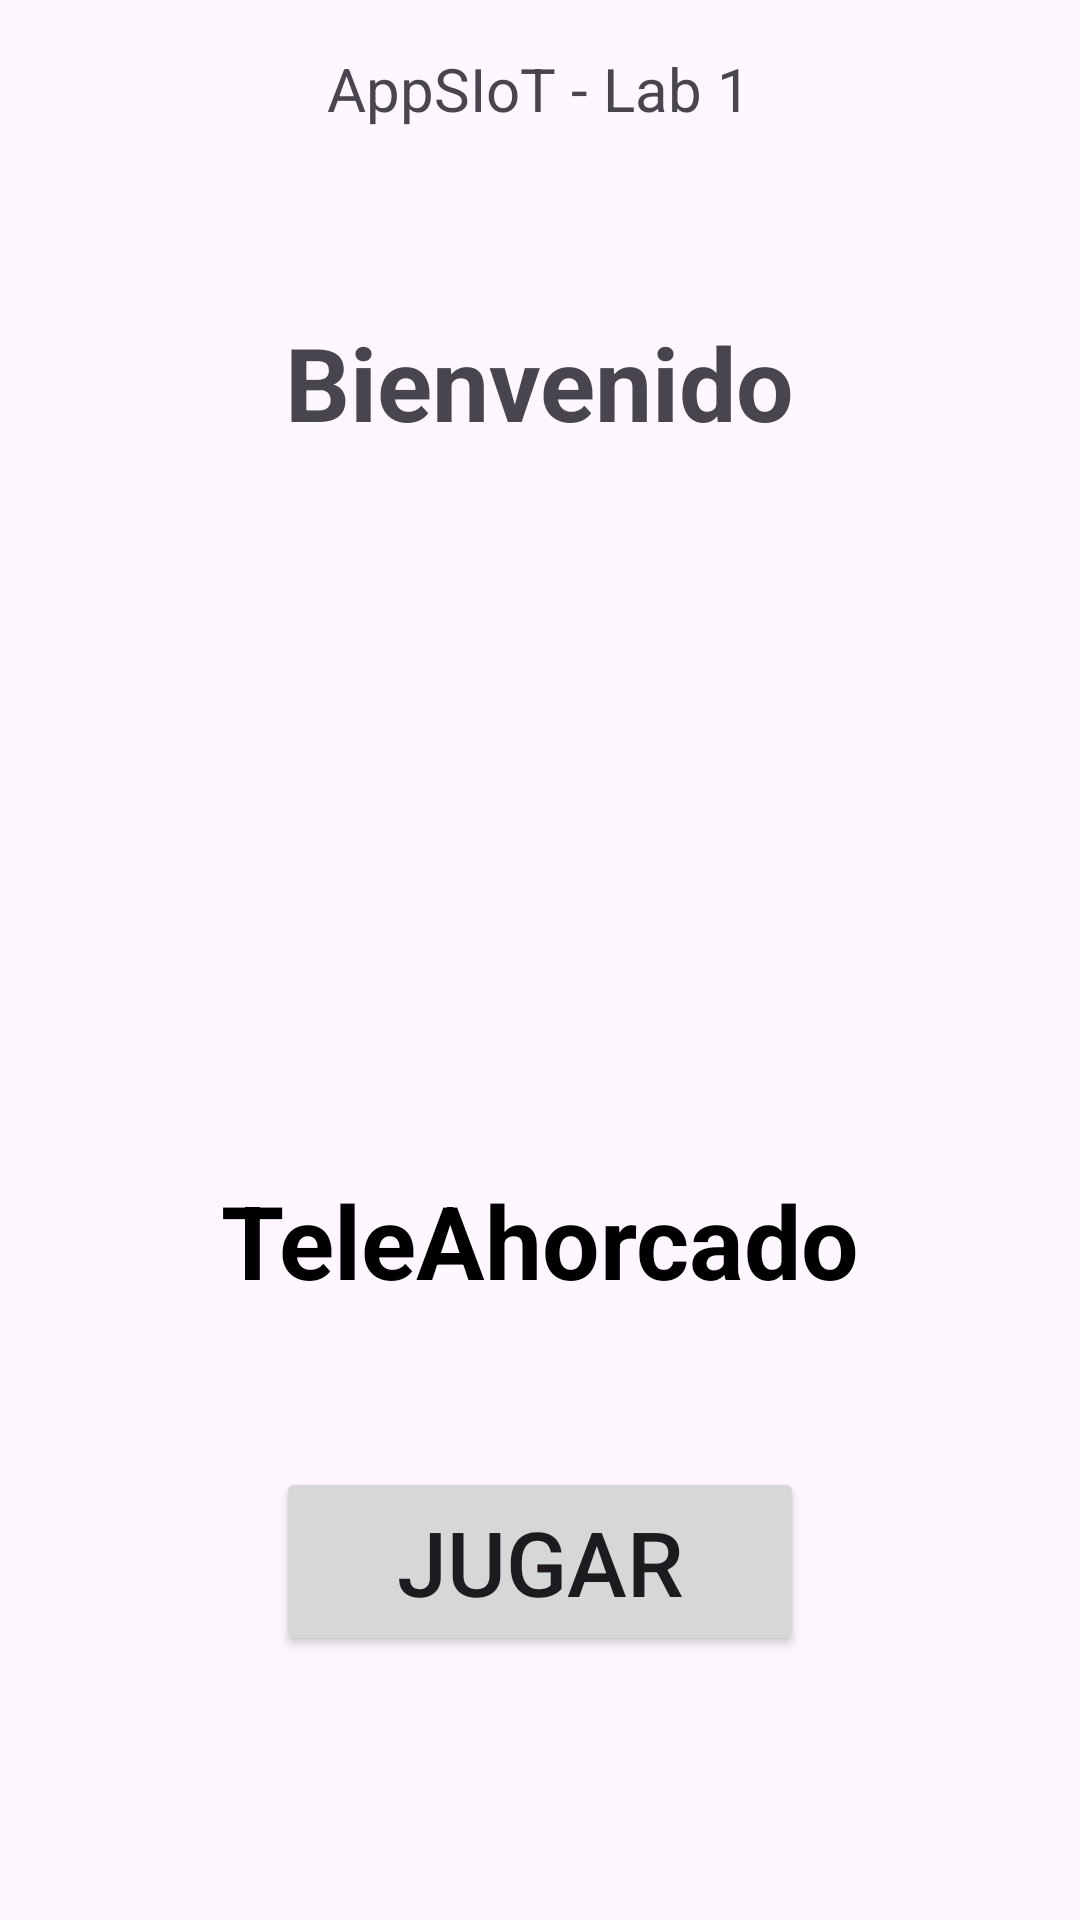

The Android layout XML behind this screen, and the referenced resources:
<!-- AndroidManifest.xml: application theme Theme.Lab1_20190212 -->
<!-- res/layout/activity_main.xml -->
<?xml version="1.0" encoding="utf-8"?>
<androidx.constraintlayout.widget.ConstraintLayout xmlns:android="http://schemas.android.com/apk/res/android"
    xmlns:app="http://schemas.android.com/apk/res-auto"
    xmlns:tools="http://schemas.android.com/tools"
    android:layout_width="match_parent"
    android:layout_height="match_parent"
    android:visibility="visible"
    tools:context=".MainActivity"
    tools:visibility="visible">

    <TextView
        android:id="@+id/textView"
        android:layout_width="wrap_content"
        android:layout_height="wrap_content"
        android:text="TeleAhorcado"
        android:textColor="@color/design_default_color_on_secondary"
        android:textSize="34sp"
        android:textStyle="bold"
        app:layout_constraintBottom_toBottomOf="parent"
        app:layout_constraintEnd_toEndOf="parent"
        app:layout_constraintStart_toStartOf="parent"
        app:layout_constraintTop_toTopOf="parent"
        app:layout_constraintVertical_bias="0.657" />

    <TextView
        android:id="@+id/textView2"
        android:layout_width="wrap_content"
        android:layout_height="wrap_content"
        android:text="Bienvenido"
        android:textSize="34sp"
        android:textStyle="bold"
        app:layout_constraintBottom_toBottomOf="parent"
        app:layout_constraintEnd_toEndOf="parent"
        app:layout_constraintStart_toStartOf="parent"
        app:layout_constraintTop_toTopOf="parent"
        app:layout_constraintVertical_bias="0.176" />

    <ImageView
        android:id="@+id/imageView"
        android:layout_width="198dp"
        android:layout_height="231dp"
        android:layout_marginBottom="24dp"
        app:layout_constraintBottom_toTopOf="@+id/textView"
        app:layout_constraintEnd_toEndOf="parent"
        app:layout_constraintHorizontal_bias="0.497"
        app:layout_constraintStart_toStartOf="parent"
        app:layout_constraintTop_toBottomOf="@+id/textView2"
        app:layout_constraintVertical_bias="0.966"
        app:srcCompat="@drawable/antenna_logo" />

    <TextView
        android:id="@+id/textView3"
        android:layout_width="wrap_content"
        android:layout_height="wrap_content"
        android:layout_marginTop="16dp"
        android:text="AppSIoT - Lab 1"
        android:textSize="20sp"
        app:layout_constraintEnd_toEndOf="parent"
        app:layout_constraintHorizontal_bias="0.498"
        app:layout_constraintStart_toStartOf="parent"
        app:layout_constraintTop_toTopOf="parent" />

    <androidx.constraintlayout.widget.Barrier
        android:layout_width="wrap_content"
        android:layout_height="wrap_content"
        app:barrierDirection="top" />

    <androidx.constraintlayout.widget.Barrier
        android:layout_width="wrap_content"
        android:layout_height="wrap_content"
        app:barrierDirection="top" />

    <Button
        android:id="@+id/button"
        android:layout_width="176dp"
        android:layout_height="63dp"
        android:layout_marginBottom="88dp"
        android:text="Jugar"
        android:textSize="30sp"
        app:layout_constraintBottom_toBottomOf="parent"
        app:layout_constraintEnd_toEndOf="parent"
        app:layout_constraintStart_toStartOf="parent" />

    <ImageView
        android:id="@+id/imageView3"
        android:layout_width="84dp"
        android:layout_height="88dp"
        android:layout_marginTop="16dp"
        app:layout_constraintEnd_toEndOf="parent"
        app:layout_constraintTop_toTopOf="parent"
        app:srcCompat="@drawable/aaa" />

    <ImageView
        android:id="@+id/imageView18"
        android:layout_width="84dp"
        android:layout_height="88dp"
        android:layout_marginTop="16dp"
        app:layout_constraintEnd_toEndOf="parent"
        app:layout_constraintHorizontal_bias="0.498"
        app:layout_constraintStart_toStartOf="parent"
        app:layout_constraintTop_toTopOf="parent"
        app:srcCompat="@drawable/aaa" />

    <ImageView
        android:id="@+id/imageView20"
        android:layout_width="84dp"
        android:layout_height="88dp"
        android:layout_marginTop="16dp"
        app:layout_constraintStart_toStartOf="parent"
        app:layout_constraintTop_toTopOf="parent"
        app:srcCompat="@drawable/aaa" />

    <ImageView
        android:id="@+id/imageView21"
        android:layout_width="84dp"
        android:layout_height="88dp"
        android:layout_marginTop="16dp"
        app:layout_constraintEnd_toEndOf="parent"
        app:layout_constraintHorizontal_bias="0.25"
        app:layout_constraintStart_toStartOf="parent"
        app:layout_constraintTop_toTopOf="parent"
        app:srcCompat="@drawable/aaa" />

    <ImageView
        android:id="@+id/imageView19"
        android:layout_width="84dp"
        android:layout_height="88dp"
        android:layout_marginTop="16dp"
        app:layout_constraintEnd_toEndOf="parent"
        app:layout_constraintHorizontal_bias="0.74"
        app:layout_constraintStart_toStartOf="parent"
        app:layout_constraintTop_toTopOf="parent"
        app:srcCompat="@drawable/aaa" />

</androidx.constraintlayout.widget.ConstraintLayout>
<!-- resources referenced by this layout -->
<resources>
  <style name="Theme.Lab1_20190212" parent="Base.Theme.Lab1_20190212" />
  <style name="Base.Theme.Lab1_20190212" parent="Theme.Material3.DayNight.NoActionBar">
          
          
      </style>
</resources>
